Dataset: Apple Blossom Images (GitHub, 19ngxuan/appleBlossomDataset). Classes: BBCH stage 53, BBCH stage 54, BBCH stage 56, BBCH stage 57, BBCH stage 59, BBCH stage 61, BBCH stage 65, BBCH stage 67, BBCH stage 69, BBCH stage 71.

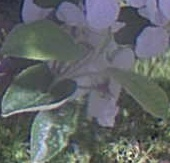
Label: BBCH stage 65

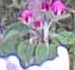
Label: BBCH stage 59

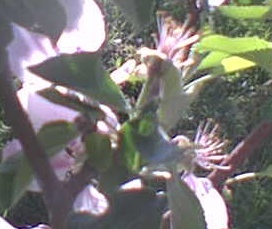
Label: BBCH stage 67

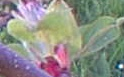
Label: BBCH stage 56

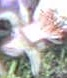
Label: BBCH stage 69

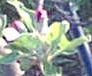
Label: BBCH stage 57
